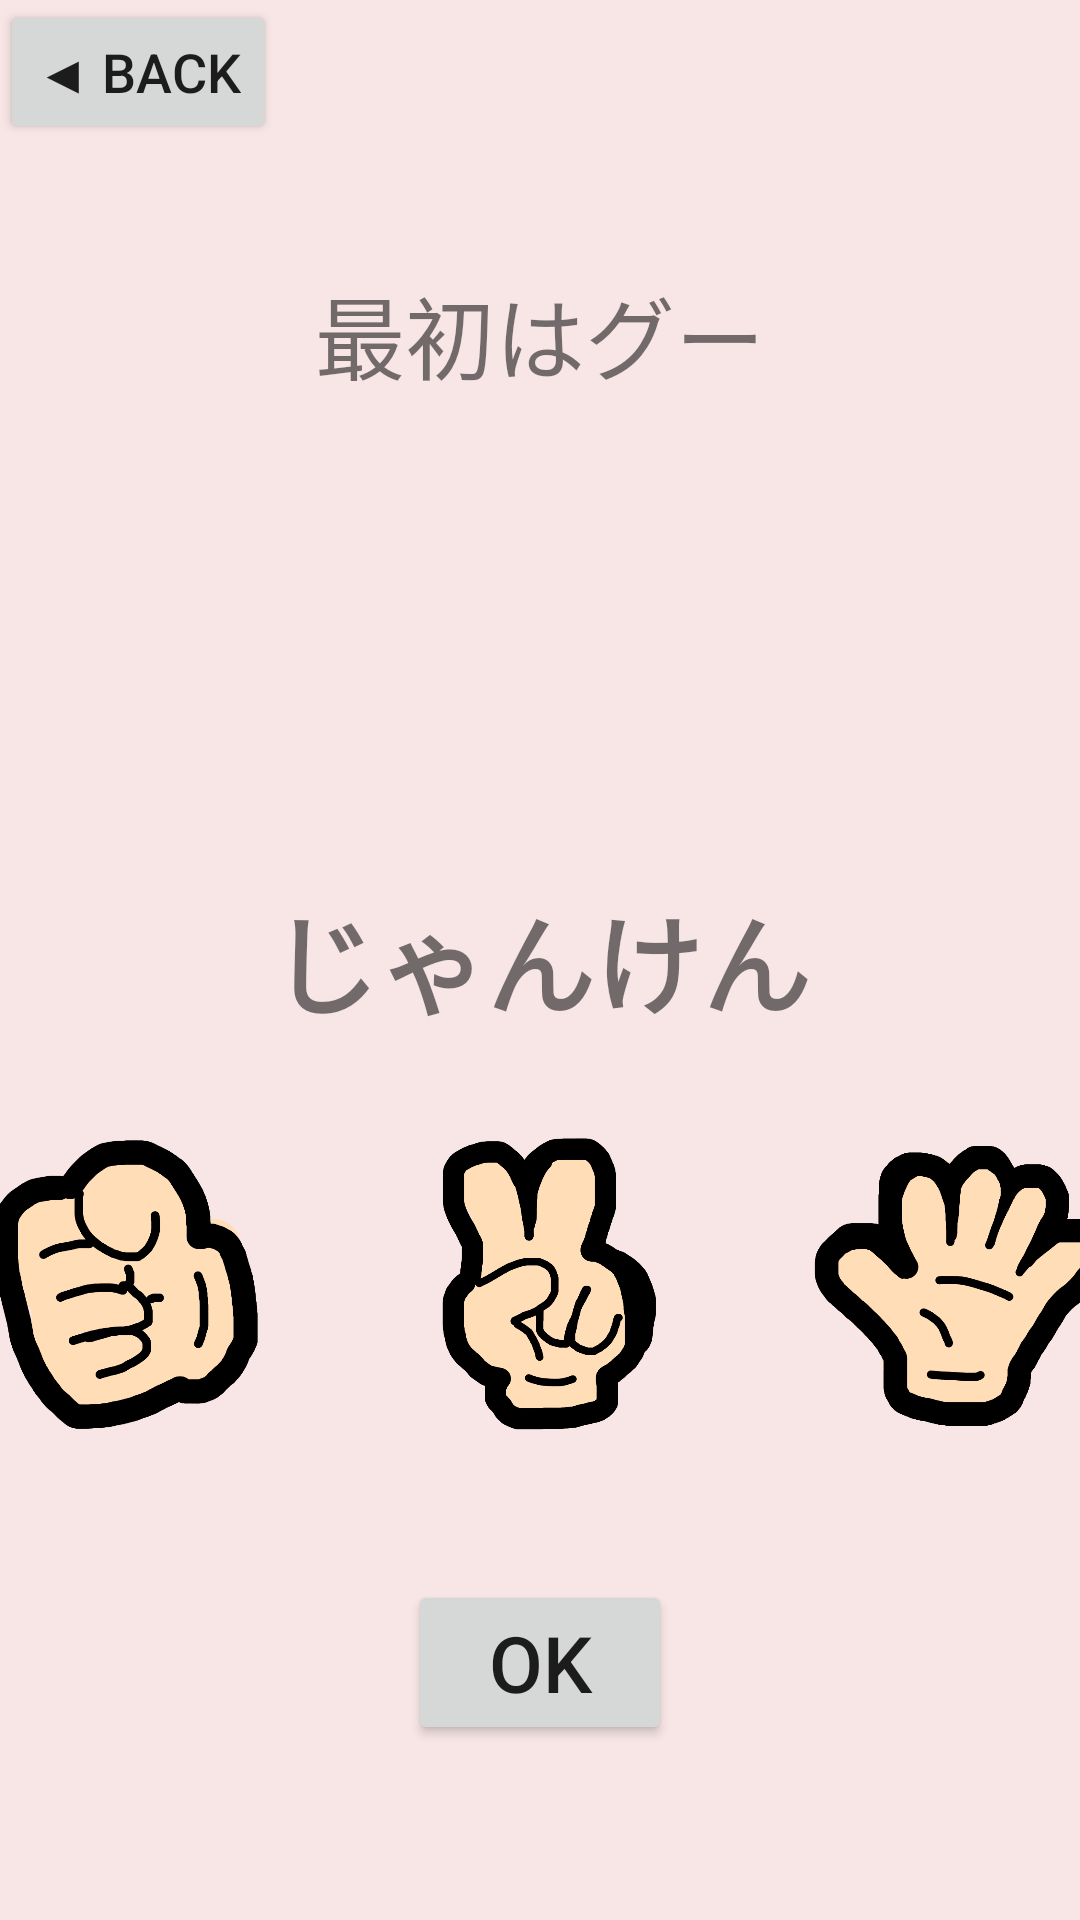

Write the Android layout XML for this screen, with the resource values it uses.
<!-- AndroidManifest.xml: application theme AppTheme.Launcher -->
<!-- res/layout/activity_r_p_s.xml -->
<?xml version="1.0" encoding="utf-8"?>
<androidx.constraintlayout.widget.ConstraintLayout xmlns:android="http://schemas.android.com/apk/res/android"
    xmlns:app="http://schemas.android.com/apk/res-auto"
    xmlns:tools="http://schemas.android.com/tools"
    android:layout_width="match_parent"
    android:layout_height="match_parent"
    android:background="#F8E6E6"
    tools:context=".RPS">

    <TextView
        android:id="@+id/text"
        android:layout_width="wrap_content"
        android:layout_height="wrap_content"
        android:fontFamily="monospace"
        android:text="最初はグー"
        android:textColor="@color/tw__composer_black"
        android:textSize="30sp"
        android:textStyle="normal"
        app:layout_constraintBottom_toBottomOf="parent"
        app:layout_constraintEnd_toEndOf="parent"
        app:layout_constraintLeft_toLeftOf="parent"
        app:layout_constraintRight_toRightOf="parent"
        app:layout_constraintStart_toStartOf="parent"
        app:layout_constraintTop_toTopOf="parent"
        app:layout_constraintVertical_bias="0.15" />

    <TextView
        android:id="@+id/subtext"
        android:layout_width="wrap_content"
        android:layout_height="wrap_content"
        android:text="じゃんけん"
        android:textColor="@color/tw__composer_red"
        android:textSize="36sp"
        android:textStyle="bold"
        app:layout_constraintBottom_toBottomOf="parent"
        app:layout_constraintEnd_toEndOf="parent"
        app:layout_constraintHorizontal_bias="0.5"
        app:layout_constraintStart_toStartOf="parent"
        app:layout_constraintTop_toTopOf="@+id/guideline2"
        app:layout_constraintVertical_bias="0.5" />

    <ImageView
        android:id="@+id/img"
        android:layout_width="300dp"
        android:layout_height="200dp"
        app:layout_constraintEnd_toEndOf="parent"
        app:layout_constraintStart_toStartOf="parent"
        app:layout_constraintTop_toTopOf="parent" />

    <ImageView
        android:id="@+id/img2"
        android:layout_width="wrap_content"
        android:layout_height="wrap_content"
        app:layout_constraintBottom_toBottomOf="parent"
        app:layout_constraintEnd_toEndOf="parent"
        app:layout_constraintHorizontal_bias="0.5"
        app:layout_constraintStart_toStartOf="parent"
        app:layout_constraintTop_toTopOf="@+id/guideline2"
        app:layout_constraintVertical_bias="0.5" />

    <Button
        android:id="@+id/back"
        android:layout_width="wrap_content"
        android:layout_height="wrap_content"
        android:text="◀ BACK"
        android:textSize="18sp"
        app:layout_constraintStart_toStartOf="parent"
        app:layout_constraintTop_toTopOf="parent" />

    <androidx.constraintlayout.widget.Guideline
        android:id="@+id/guideline"
        android:layout_width="wrap_content"
        android:layout_height="wrap_content"
        android:orientation="vertical"
        app:layout_constraintGuide_begin="0dp" />

    <ImageButton
        android:id="@+id/rockButton"
        android:layout_width="100dp"
        android:layout_height="100dp"
        android:layout_marginEnd="40dp"
        android:background="@drawable/hand_rock_pic"
        app:layout_constraintBottom_toBottomOf="parent"
        app:layout_constraintEnd_toStartOf="@+id/scissorsButton"
        app:layout_constraintTop_toTopOf="parent"
        app:layout_constraintVertical_bias="0.7" />

    <ImageButton
        android:id="@+id/scissorsButton"
        android:layout_width="100dp"
        android:layout_height="100dp"
        android:background="@drawable/hand_scissors_pic"
        app:layout_constraintBottom_toBottomOf="parent"
        app:layout_constraintEnd_toEndOf="parent"
        app:layout_constraintStart_toStartOf="parent"
        app:layout_constraintTop_toTopOf="parent"
        app:layout_constraintVertical_bias="0.7" />

    <ImageButton
        android:id="@+id/paperButton"
        android:layout_width="100dp"
        android:layout_height="100dp"
        android:layout_marginStart="40dp"
        android:background="@drawable/hand_paper_pic"
        app:layout_constraintBottom_toBottomOf="parent"
        app:layout_constraintStart_toEndOf="@+id/scissorsButton"
        app:layout_constraintTop_toTopOf="parent"
        app:layout_constraintVertical_bias="0.7" />

    <androidx.constraintlayout.widget.Guideline
        android:id="@+id/guideline2"
        android:layout_width="wrap_content"
        android:layout_height="wrap_content"
        android:backgroundTint="@color/common_google_signin_btn_text_dark"
        android:orientation="horizontal"
        app:layout_constraintGuide_begin="0dp" />

    <ImageView
        android:id="@+id/opponent"
        android:layout_width="100dp"
        android:layout_height="100dp"
        app:layout_constraintBottom_toBottomOf="parent"
        app:layout_constraintEnd_toEndOf="@+id/text"
        app:layout_constraintHorizontal_bias="0.5"
        app:layout_constraintStart_toStartOf="@+id/text"
        app:layout_constraintTop_toTopOf="parent"
        app:layout_constraintVertical_bias="0.3" />

    <Button
        android:id="@+id/okButton"
        android:layout_width="wrap_content"
        android:layout_height="wrap_content"
        android:text="OK"
        android:textSize="26sp"
        app:layout_constraintBottom_toBottomOf="parent"
        app:layout_constraintEnd_toEndOf="parent"
        app:layout_constraintStart_toStartOf="@+id/guideline"
        app:layout_constraintTop_toTopOf="@+id/guideline2"
        app:layout_constraintVertical_bias="0.9" />

</androidx.constraintlayout.widget.ConstraintLayout>
<!-- resources referenced by this layout -->
<resources>
  <!-- drawable hand_paper_pic: png bitmap (drawable, 51344 bytes) -->
  <!-- drawable hand_rock_pic: png bitmap (drawable, 56848 bytes) -->
  <!-- drawable hand_scissors_pic: png bitmap (drawable, 58056 bytes) -->
  <style name="AppTheme.Launcher">
          <item name="android:windowBackground">@drawable/sprash</item>
      </style>
  <!-- drawable sprash (drawable) -->
  <?xml version="1.0" encoding="utf-8"?>
  <layer-list xmlns:android="http://schemas.android.com/apk/res/android"
      xmlns:app="http://schemas.android.com/apk/res-auto"
      xmlns:tools="http://schemas.android.com/tools"
      android:layout_width="match_parent"
      android:layout_height="match_parent"
      tools:context=".sprash">
      <item android:drawable="@color/colorPrimaryDark" />
  
  
  
  
  
  
  
  
  
  
  
      <item>
          <shape android:shape="rectangle" >
              <solid android:color="#222222" />
          </shape>
      </item>
      <item>
          <bitmap
              android:gravity="center"
              android:src="@drawable/gankyo" />
      </item>
  </layer-list>
  <!-- drawable gankyo: png bitmap (drawable, 16861 bytes) -->
  <!-- not gathered from this repository: default colours our renderer supplied (Android Studio template values) -->
  <color name="colorPrimaryDark">#FF3700B3</color>
</resources>
